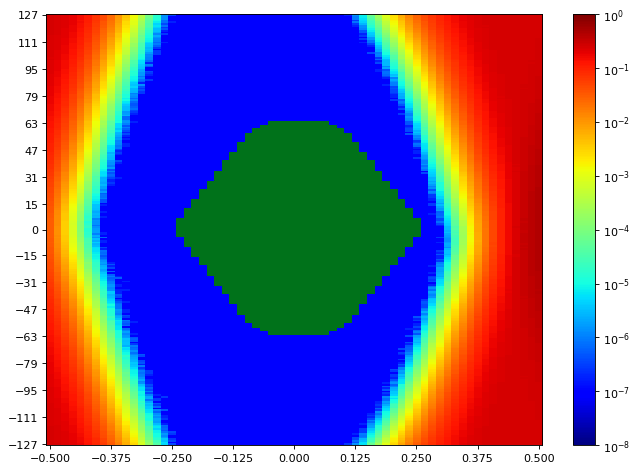

The data file committed next to this chart (first rows):
SW Version, 2020.2.2
Date and Time Started, 2022-Jun-08 20:12:25
Date and Time Ended, 2022-Jun-08 20:13:10
Scan Name, Scan 163
Link Settings, 
Reset RX After Applying Settings, false
Open Area, 8758
Horizontal Opening, 45
Horizontal Percentage, 69.23
Vertical Opening, 255
Vertical Percentage, 100
Dwell, BER
Dwell BER, 1e-5
Dwell Time, 0
Horizontal Increment, 1
Horizontal Range, -0.500 UI to 0.500 UI
Vertical Increment, 1
Vertical Range, 100%
Misc Info, ELF Version: 0x0009 SVN: 16356
Scan Start
2d statistical, -32, -31, -30, -29, -28, -27, -26, -25, -24, -23, -22, -21, -20, -19, -18, -17, -16, -15, -14, -13, -12, -11, -10
127, 0.2445, 0.2369, 0.2196, 0.1918, 0.1549, 0.1193, 0.08055, 0.05021, 0.026, 0.01173, 0.004887, 0.001642, 0.0004396, 9.09819e-05, 2.07904e-05, 1.81201e-06, 1.14443e-06, 9.53689e-08, 9.53689e-08, 9.53689e-08, 9.53689e-08, 9.53689e-08, 9.53689e-08
126, 0.2444, 0.2364, 0.218, 0.19, 0.1538, 0.1155, 0.07531, 0.047, 0.02462, 0.01077, 0.004422, 0.001381, 0.0004086, 8.74533e-05, 1.46868e-05, 1.33516e-06, 3.81476e-07, 9.53689e-08, 9.53689e-08, 9.53689e-08, 9.53689e-08, 9.53689e-08, 9.53689e-08
125, 0.2445, 0.2351, 0.2148, 0.1875, 0.1505, 0.1125, 0.06951, 0.04473, 0.02369, 0.009923, 0.004098, 0.001364, 0.0003403, 7.64858e-05, 1.50683e-05, 1.33516e-06, 9.53689e-08, 9.53689e-08, 9.53689e-08, 9.53689e-08, 9.53689e-08, 9.53689e-08, 9.53689e-08
124, 0.2445, 0.2341, 0.2152, 0.1875, 0.148, 0.109, 0.06753, 0.04235, 0.02254, 0.008824, 0.00362, 0.001215, 0.0002896, 5.85565e-05, 1.43053e-05, 1.33516e-06, 9.53689e-08, 9.53689e-08, 9.53689e-08, 9.53689e-08, 9.53689e-08, 9.53689e-08, 9.53689e-08
123, 0.2425, 0.2331, 0.2121, 0.184, 0.1413, 0.1001, 0.06599, 0.03995, 0.02066, 0.008458, 0.003224, 0.001031, 0.0002618, 4.63493e-05, 1.02045e-05, 7.62951e-07, 9.53689e-08, 9.53689e-08, 9.53689e-08, 9.53689e-08, 9.53689e-08, 9.53689e-08, 9.53689e-08
122, 0.2422, 0.2318, 0.2075, 0.18, 0.1436, 0.1029, 0.06374, 0.03618, 0.01918, 0.008072, 0.00271, 0.0009843, 0.0002137, 4.39651e-05, 8.01099e-06, 7.62951e-07, 1.90738e-07, 9.53689e-08, 9.53689e-08, 9.53689e-08, 9.53689e-08, 9.53689e-08, 9.53689e-08
121, 0.2416, 0.2301, 0.2092, 0.1789, 0.1404, 0.09695, 0.0598, 0.03471, 0.0187, 0.007337, 0.002618, 0.0009481, 0.0001931, 3.57633e-05, 4.76844e-06, 3.81476e-07, 9.53689e-08, 9.53689e-08, 9.53689e-08, 9.53689e-08, 9.53689e-08, 9.53689e-08, 9.53689e-08
120, 0.2414, 0.2283, 0.2069, 0.1744, 0.1357, 0.09416, 0.05757, 0.0327, 0.01748, 0.006907, 0.002312, 0.0007543, 0.0001726, 3.51911e-05, 6.29435e-06, 7.62951e-07, 9.53689e-08, 9.53689e-08, 9.53689e-08, 9.53689e-08, 9.53689e-08, 9.53689e-08, 9.53689e-08
119, 0.2415, 0.2276, 0.2054, 0.1693, 0.1349, 0.09072, 0.05606, 0.03241, 0.0156, 0.006325, 0.002269, 0.0007271, 0.0001456, 3.1281e-05, 4.38697e-06, 2.86107e-07, 9.53689e-08, 9.53689e-08, 9.53689e-08, 9.53689e-08, 9.53689e-08, 9.53689e-08, 9.53689e-08
118, 0.2397, 0.2277, 0.2037, 0.1741, 0.1332, 0.08807, 0.05444, 0.02903, 0.01511, 0.005859, 0.001936, 0.0006133, 0.0001336, 2.51774e-05, 2.95644e-06, 4.76844e-07, 9.53689e-08, 9.53689e-08, 9.53689e-08, 9.53689e-08, 9.53689e-08, 9.53689e-08, 9.53689e-08
117, 0.2388, 0.2251, 0.2001, 0.1677, 0.1267, 0.08515, 0.05203, 0.02702, 0.01345, 0.005591, 0.001759, 0.0005389, 0.0001073, 1.85969e-05, 3.24254e-06, 1.90738e-07, 9.53689e-08, 9.53689e-08, 9.53689e-08, 9.53689e-08, 9.53689e-08, 9.53689e-08, 9.53689e-08
116, 0.2388, 0.2214, 0.1993, 0.1633, 0.1222, 0.08357, 0.0494, 0.02619, 0.01297, 0.004961, 0.001649, 0.0004743, 9.823e-05, 1.77386e-05, 2.28885e-06, 9.53689e-08, 9.53689e-08, 9.53689e-08, 9.53689e-08, 9.53689e-08, 9.53689e-08, 9.53689e-08, 9.53689e-08
115, 0.2373, 0.2215, 0.1959, 0.1602, 0.1184, 0.07895, 0.04614, 0.02425, 0.01152, 0.004133, 0.001384, 0.0004216, 8.61181e-05, 1.38285e-05, 1.2398e-06, 2.86107e-07, 9.53689e-08, 9.53689e-08, 9.53689e-08, 9.53689e-08, 9.53689e-08, 9.53689e-08, 9.53689e-08
114, 0.2369, 0.22, 0.1925, 0.158, 0.1159, 0.07718, 0.04392, 0.02325, 0.01118, 0.004133, 0.001325, 0.0003798, 6.37064e-05, 1.09674e-05, 2.28885e-06, 9.53689e-08, 9.53689e-08, 9.53689e-08, 9.53689e-08, 9.53689e-08, 9.53689e-08, 9.53689e-08, 9.53689e-08
113, 0.2354, 0.2194, 0.1928, 0.155, 0.1116, 0.07724, 0.04208, 0.02227, 0.009755, 0.00384, 0.001166, 0.0003068, 7.18128e-05, 1.05859e-05, 1.5259e-06, 9.53689e-08, 9.53689e-08, 9.53689e-08, 9.53689e-08, 9.53689e-08, 9.53689e-08, 9.53689e-08, 9.53689e-08
112, 0.2343, 0.2156, 0.19, 0.1524, 0.1096, 0.07275, 0.04059, 0.02064, 0.008908, 0.003254, 0.001055, 0.0002717, 5.76982e-05, 9.06004e-06, 1.14443e-06, 9.53689e-08, 9.53689e-08, 9.53689e-08, 9.53689e-08, 9.53689e-08, 9.53689e-08, 9.53689e-08, 9.53689e-08
111, 0.2337, 0.2168, 0.1867, 0.149, 0.1063, 0.07002, 0.03845, 0.01927, 0.008513, 0.003079, 0.0009712, 0.0002565, 5.07362e-05, 8.29709e-06, 1.04906e-06, 9.53689e-08, 9.53689e-08, 9.53689e-08, 9.53689e-08, 9.53689e-08, 9.53689e-08, 9.53689e-08, 9.53689e-08
110, 0.2321, 0.2128, 0.1843, 0.1466, 0.1034, 0.06704, 0.03599, 0.01804, 0.007774, 0.002607, 0.0008778, 0.0002396, 4.01503e-05, 5.34066e-06, 6.67582e-07, 1.90738e-07, 9.53689e-08, 9.53689e-08, 9.53689e-08, 9.53689e-08, 9.53689e-08, 9.53689e-08, 9.53689e-08
109, 0.2308, 0.2112, 0.1817, 0.1417, 0.1, 0.06427, 0.0341, 0.01754, 0.007543, 0.002408, 0.000752, 0.0001845, 3.35698e-05, 4.19623e-06, 9.53689e-07, 9.53689e-08, 9.53689e-08, 9.53689e-08, 9.53689e-08, 9.53689e-08, 9.53689e-08, 9.53689e-08, 9.53689e-08
108, 0.2306, 0.2102, 0.1763, 0.141, 0.09818, 0.0607, 0.03361, 0.01616, 0.006634, 0.002314, 0.0006746, 0.0001845, 3.13764e-05, 3.71939e-06, 5.72213e-07, 9.53689e-08, 9.53689e-08, 9.53689e-08, 9.53689e-08, 9.53689e-08, 9.53689e-08, 9.53689e-08, 9.53689e-08
107, 0.2288, 0.2073, 0.1771, 0.1362, 0.09451, 0.05906, 0.03214, 0.01557, 0.006159, 0.002198, 0.0005581, 0.0001339, 2.55589e-05, 2.86107e-06, 2.86107e-07, 9.53689e-08, 9.53689e-08, 9.53689e-08, 9.53689e-08, 9.53689e-08, 9.53689e-08, 9.53689e-08, 9.53689e-08
106, 0.2279, 0.2064, 0.1739, 0.1319, 0.09303, 0.05705, 0.0301, 0.01365, 0.005496, 0.001927, 0.0005481, 0.000129, 2.38422e-05, 3.33791e-06, 9.53689e-08, 9.53689e-08, 9.53689e-08, 9.53689e-08, 9.53689e-08, 9.53689e-08, 9.53689e-08, 9.53689e-08, 9.53689e-08
105, 0.2276, 0.2025, 0.1701, 0.1333, 0.09002, 0.05615, 0.02768, 0.01314, 0.005145, 0.001839, 0.0004942, 0.0001076, 1.92645e-05, 2.7657e-06, 2.86107e-07, 9.53689e-08, 9.53689e-08, 9.53689e-08, 9.53689e-08, 9.53689e-08, 9.53689e-08, 9.53689e-08, 9.53689e-08
104, 0.2246, 0.2003, 0.1685, 0.1272, 0.08531, 0.05319, 0.02726, 0.01209, 0.004847, 0.001631, 0.0004564, 9.03143e-05, 1.82155e-05, 1.71664e-06, 2.86107e-07, 9.53689e-08, 9.53689e-08, 9.53689e-08, 9.53689e-08, 9.53689e-08, 9.53689e-08, 9.53689e-08, 9.53689e-08
103, 0.2243, 0.1986, 0.1648, 0.1246, 0.08578, 0.04982, 0.02539, 0.01152, 0.004265, 0.00141, 0.000394, 8.04913e-05, 1.31609e-05, 1.14443e-06, 2.86107e-07, 9.53689e-08, 9.53689e-08, 9.53689e-08, 9.53689e-08, 9.53689e-08, 9.53689e-08, 9.53689e-08, 9.53689e-08
102, 0.2209, 0.1964, 0.16, 0.1188, 0.08069, 0.04697, 0.02331, 0.01056, 0.003834, 0.001305, 0.0003129, 7.10498e-05, 1.21118e-05, 1.2398e-06, 9.53689e-08, 9.53689e-08, 9.53689e-08, 9.53689e-08, 9.53689e-08, 9.53689e-08, 9.53689e-08, 9.53689e-08, 9.53689e-08
101, 0.2204, 0.1974, 0.1615, 0.1191, 0.07784, 0.04644, 0.02306, 0.01001, 0.003534, 0.001212, 0.0002916, 5.9987e-05, 1.06813e-05, 1.04906e-06, 9.53689e-08, 9.53689e-08, 9.53689e-08, 9.53689e-08, 9.53689e-08, 9.53689e-08, 9.53689e-08, 9.53689e-08, 9.53689e-08
100, 0.2207, 0.1947, 0.1586, 0.1154, 0.07568, 0.0441, 0.02178, 0.009341, 0.003273, 0.001102, 0.000253, 5.54093e-05, 8.39246e-06, 1.04906e-06, 9.53689e-08, 9.53689e-08, 9.53689e-08, 9.53689e-08, 9.53689e-08, 9.53689e-08, 9.53689e-08, 9.53689e-08, 9.53689e-08
99, 0.2171, 0.1908, 0.152, 0.1123, 0.06979, 0.04139, 0.01953, 0.008164, 0.003107, 0.0009429, 0.0002213, 3.89105e-05, 5.91287e-06, 6.67582e-07, 9.53689e-08, 9.53689e-08, 9.53689e-08, 9.53689e-08, 9.53689e-08, 9.53689e-08, 9.53689e-08, 9.53689e-08, 9.53689e-08
98, 0.2168, 0.1897, 0.1505, 0.1082, 0.06955, 0.04027, 0.01898, 0.007888, 0.002857, 0.0008933, 0.0001962, 3.64309e-05, 5.43603e-06, 1.90738e-07, 9.53689e-08, 9.53689e-08, 9.53689e-08, 9.53689e-08, 9.53689e-08, 9.53689e-08, 9.53689e-08, 9.53689e-08, 9.53689e-08
97, 0.2132, 0.1843, 0.1472, 0.1054, 0.06674, 0.0373, 0.01816, 0.007315, 0.002599, 0.0007481, 0.0001637, 2.85153e-05, 4.19623e-06, 9.53689e-07, 9.53689e-08, 9.53689e-08, 9.53689e-08, 9.53689e-08, 9.53689e-08, 9.53689e-08, 9.53689e-08, 9.53689e-08, 9.53689e-08
96, 0.2159, 0.1863, 0.1446, 0.1, 0.06505, 0.0369, 0.01634, 0.006606, 0.002314, 0.0006747, 0.0001576, 2.59403e-05, 3.91012e-06, 4.76844e-07, 9.53689e-08, 9.53689e-08, 9.53689e-08, 9.53689e-08, 9.53689e-08, 9.53689e-08, 9.53689e-08, 9.53689e-08, 9.53689e-08
95, 0.2134, 0.1818, 0.1433, 0.0979, 0.06259, 0.03503, 0.01596, 0.006127, 0.002053, 0.0005903, 0.0001289, 2.01228e-05, 3.43328e-06, 9.53689e-08, 9.53689e-08, 9.53689e-08, 9.53689e-08, 9.53689e-08, 9.53689e-08, 9.53689e-08, 9.53689e-08, 9.53689e-08, 9.53689e-08
94, 0.2109, 0.1802, 0.1406, 0.09734, 0.05986, 0.03238, 0.01509, 0.005727, 0.001859, 0.0005327, 0.0001178, 1.81201e-05, 2.09812e-06, 9.53689e-08, 9.53689e-08, 9.53689e-08, 9.53689e-08, 9.53689e-08, 9.53689e-08, 9.53689e-08, 9.53689e-08, 9.53689e-08, 9.53689e-08
93, 0.2082, 0.1773, 0.1363, 0.09475, 0.05854, 0.03131, 0.01353, 0.005239, 0.00176, 0.0004658, 9.35569e-05, 1.41146e-05, 2.19348e-06, 3.81476e-07, 9.53689e-08, 9.53689e-08, 9.53689e-08, 9.53689e-08, 9.53689e-08, 9.53689e-08, 9.53689e-08, 9.53689e-08, 9.53689e-08
92, 0.2076, 0.1748, 0.1343, 0.0929, 0.05621, 0.02955, 0.01271, 0.004572, 0.001662, 0.0004393, 7.99191e-05, 1.5259e-05, 1.62127e-06, 2.86107e-07, 9.53689e-08, 9.53689e-08, 9.53689e-08, 9.53689e-08, 9.53689e-08, 9.53689e-08, 9.53689e-08, 9.53689e-08, 9.53689e-08
91, 0.2046, 0.1695, 0.1318, 0.08748, 0.0541, 0.02785, 0.01116, 0.00423, 0.001477, 0.000381, 7.04776e-05, 1.27794e-05, 1.62127e-06, 1.90738e-07, 9.53689e-08, 9.53689e-08, 9.53689e-08, 9.53689e-08, 9.53689e-08, 9.53689e-08, 9.53689e-08, 9.53689e-08, 9.53689e-08
90, 0.2003, 0.1677, 0.1276, 0.08598, 0.05168, 0.0266, 0.01077, 0.004027, 0.001281, 0.0003187, 6.38972e-05, 9.15541e-06, 8.5832e-07, 9.53689e-08, 9.53689e-08, 9.53689e-08, 9.53689e-08, 9.53689e-08, 9.53689e-08, 9.53689e-08, 9.53689e-08, 9.53689e-08, 9.53689e-08
89, 0.201, 0.1644, 0.1258, 0.08335, 0.0496, 0.02506, 0.01029, 0.003724, 0.001249, 0.0002724, 5.94148e-05, 9.06004e-06, 1.33516e-06, 9.53689e-08, 9.53689e-08, 9.53689e-08, 9.53689e-08, 9.53689e-08, 9.53689e-08, 9.53689e-08, 9.53689e-08, 9.53689e-08, 9.53689e-08
88, 0.1975, 0.1603, 0.1238, 0.07955, 0.0486, 0.02388, 0.00965, 0.0034, 0.001045, 0.0002401, 4.43465e-05, 8.29709e-06, 8.5832e-07, 2.86107e-07, 9.53689e-08, 9.53689e-08, 9.53689e-08, 9.53689e-08, 9.53689e-08, 9.53689e-08, 9.53689e-08, 9.53689e-08, 9.53689e-08
... 216 more rows
